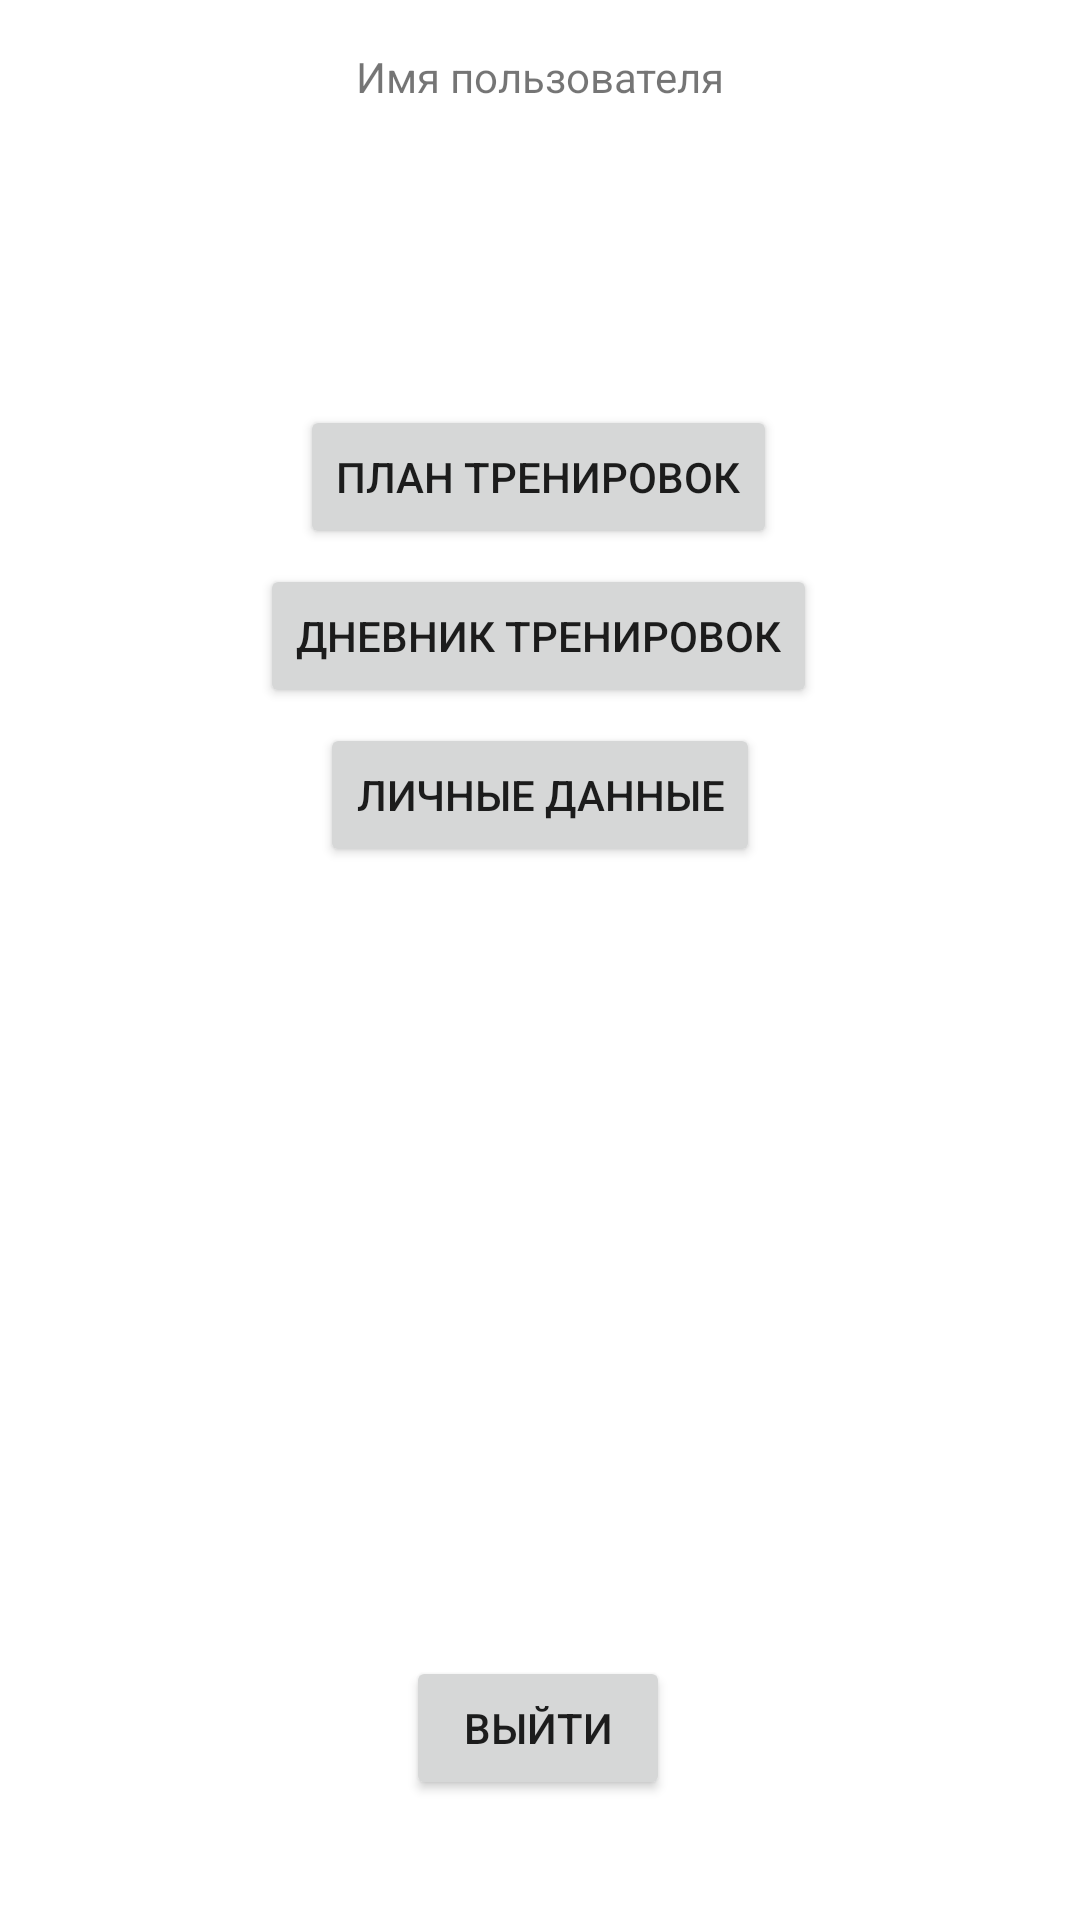

The Android layout XML behind this screen, and the referenced resources:
<!-- AndroidManifest.xml: activity theme Theme.FitnessMobileApp -->
<!-- res/layout/activity_profile.xml -->
<?xml version="1.0" encoding="utf-8"?>
<androidx.constraintlayout.widget.ConstraintLayout xmlns:android="http://schemas.android.com/apk/res/android"
    xmlns:app="http://schemas.android.com/apk/res-auto"
    xmlns:tools="http://schemas.android.com/tools"
    android:layout_width="match_parent"
    android:layout_height="match_parent"
    tools:context=".ProfileActivity"
    tools:layout_editor_absoluteX="-1dp"
    tools:layout_editor_absoluteY="203dp">

    <TextView
        android:id="@+id/tv_username"
        android:layout_width="wrap_content"
        android:layout_height="wrap_content"
        android:layout_marginTop="16dp"
        android:text="Имя пользователя"
        app:layout_constraintEnd_toEndOf="parent"
        app:layout_constraintStart_toStartOf="parent"
        app:layout_constraintTop_toTopOf="parent" />

    <Button
        android:id="@+id/btn_view_workout_plan"
        android:layout_width="wrap_content"
        android:layout_height="wrap_content"
        android:layout_marginTop="100dp"
        android:text="План тренировок"
        app:layout_constraintEnd_toEndOf="parent"
        app:layout_constraintHorizontal_bias="0.497"
        app:layout_constraintStart_toStartOf="parent"
        app:layout_constraintTop_toBottomOf="@+id/tv_username" />

    <Button
        android:id="@+id/btn_view_workout_log"
        android:layout_width="wrap_content"
        android:layout_height="wrap_content"
        android:layout_marginTop="5dp"
        android:text="Дневник тренировок"
        app:layout_constraintEnd_toEndOf="parent"
        app:layout_constraintHorizontal_bias="0.497"
        app:layout_constraintStart_toStartOf="parent"
        app:layout_constraintTop_toBottomOf="@+id/btn_view_workout_plan" />

    <Button
        android:id="@+id/btn_logout"
        android:layout_width="wrap_content"
        android:layout_height="wrap_content"
        android:layout_marginBottom="40dp"
        android:text="Выйти"
        app:layout_constraintBottom_toBottomOf="parent"
        app:layout_constraintEnd_toEndOf="parent"
        app:layout_constraintHorizontal_bias="0.498"
        app:layout_constraintStart_toStartOf="parent" />

    <Button
        android:id="@+id/button"
        android:layout_width="wrap_content"
        android:layout_height="wrap_content"
        android:layout_marginTop="5dp"
        android:text="Личные данные"
        app:layout_constraintEnd_toEndOf="parent"
        app:layout_constraintStart_toStartOf="parent"
        app:layout_constraintTop_toBottomOf="@+id/btn_view_workout_log" />
</androidx.constraintlayout.widget.ConstraintLayout>
<!-- resources referenced by this layout -->
<resources>
  <style name="Theme.FitnessMobileApp" parent="Theme.MaterialComponents.DayNight.DarkActionBar">
          
          <item name="colorPrimary">@color/purple_700</item>
          <item name="colorPrimaryVariant">@color/purple_700</item>
          <item name="colorOnPrimary">@color/white</item>
          
          <item name="colorSecondary">@color/teal_200</item>
          <item name="colorSecondaryVariant">@color/teal_700</item>
          <item name="colorOnSecondary">@color/black</item>
          
          <item name="android:statusBarColor">?attr/colorPrimaryVariant</item>
          
      </style>
  <color name="purple_700">#FF3700B3</color>
  <color name="white">#FFFFFFFF</color>
  <color name="teal_200">#FF03DAC5</color>
  <color name="teal_700">#FF018786</color>
  <color name="black">#FF000000</color>
</resources>
